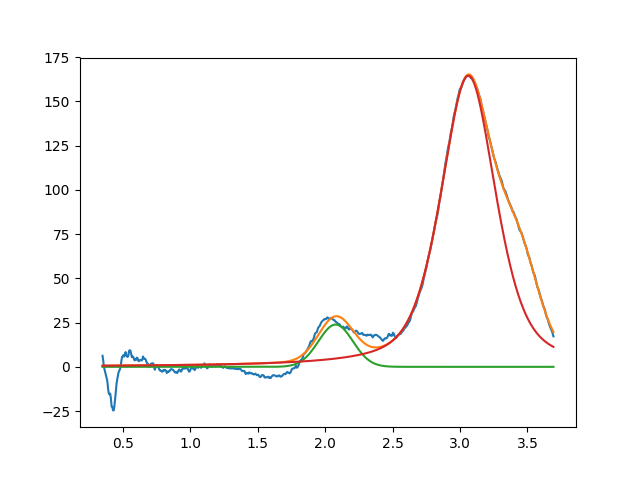

Values plotted in this chart, from the file beside it:
2.077995441608134986e+00, 2.390219392313528957e+01, 2.999999999999973799e-01, 9.999999999998840927e-01
3.061904619966590246e+00, 1.645483386942525215e+02, 4.828173369245998270e-01, 4.976884159690065368e-01
3.450000000000079670e+00, 3.999999999999391065e+01, 3.234753236680419919e-01, 9.999999999999998890e-01
